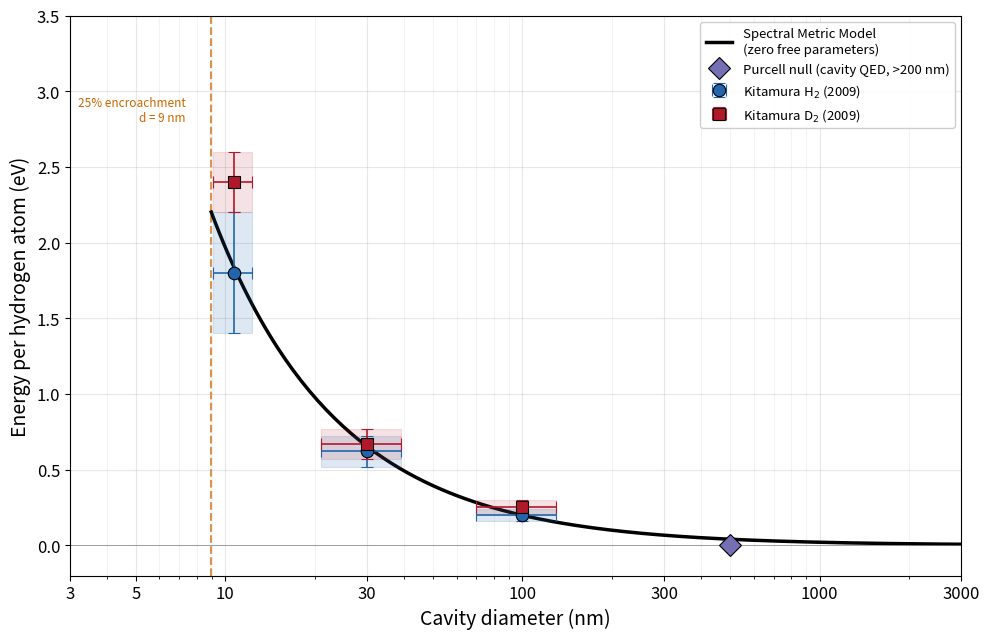

Generate this figure with matplotlib: (Note: this script raises an exception after producing the figure.)
"""
Figure: ΔE vs Cavity Size for the Spectral Metric Model
=========================================================

Error boxes: vertical (energy per atom) and horizontal (cavity size).
Kitamura (2009) reports no explicit size uncertainties. Horizontal
error bars estimated from characterization methods:
  PP (100 nm): ±30% — commercial supplier specification, no measurement
  PB (30 nm):  ±30% — SEM qualitative ("nano-fractal, tens of nm")
  PZ (10.7 nm): ±15% — TEM average grain size + BET cross-check

2026-03-22 (original), 2026-03-24 (error boxes)
"""

import numpy as np
from scipy.optimize import brentq
import matplotlib
matplotlib.use('Agg')
import matplotlib.pyplot as plt
from matplotlib.patches import Rectangle

# Constants
c = 2.99792458e8
a0 = 5.29177210903e-11
E_H = 13.6
beta = 2 * np.pi * np.sqrt(2)  # 2D surface screening ≈ 8.886

# ============================================================
# TM l=1 mode zeros — exact for first 500, asymptotic for rest
# ============================================================

def tm_l1_equation(x):
    if abs(x) < 1e-10: return 1.0
    return np.sin(x) * (1 - 1/x**2) + np.cos(x) / x

def find_zeros(n_zeros=500):
    zeros = []
    x_scan = np.linspace(0.5, n_zeros * np.pi + 10, n_zeros * 100)
    vals = np.array([tm_l1_equation(x) for x in x_scan])
    for i in range(len(x_scan) - 1):
        if vals[i] * vals[i+1] < 0:
            z = brentq(tm_l1_equation, x_scan[i], x_scan[i+1])
            if z > 0.5:
                zeros.append(z)
            if len(zeros) >= n_zeros:
                break
    return np.array(zeros)

tm_zeros_exact = find_zeros(500)
x1 = tm_zeros_exact[0]  # ≈ 2.744

def get_tm_zeros(n_needed):
    """Get n_needed TM l=1 zeros, exact for first 500, asymptotic for rest."""
    if n_needed <= len(tm_zeros_exact):
        return tm_zeros_exact[:n_needed]
    extra_start = len(tm_zeros_exact)
    extra_n = n_needed - extra_start
    spacing = np.mean(np.diff(tm_zeros_exact[-20:]))
    extra_zeros = tm_zeros_exact[-1] + spacing * np.arange(1, extra_n + 1)
    return np.concatenate([tm_zeros_exact, extra_zeros])


# ============================================================
# f² and ΔE computation
# ============================================================

def compute_f2(d_nm):
    """f² for cavity diameter d_nm using 2D surface screening."""
    R = d_nm * 1e-9 / 2
    n_needed = max(500, int(1.5 * R / a0 / np.pi) + 10)
    n_needed = min(n_needed, 50000)
    mode_zeros = get_tm_zeros(n_needed)
    x_max = 5
    x_modes = mode_zeros * a0 / R
    x_modes = x_modes[x_modes < x_max]
    if len(x_modes) == 0:
        return 0.0
    I_cav = np.sum(np.exp(-beta * x_modes))
    I_free = R / (np.pi * a0 * beta)
    if I_free <= 0:
        return 1.0
    return np.clip(I_cav / I_free, 0, 1)


def compute_dE(d_nm):
    """ΔE in eV for cavity diameter d_nm."""
    f2 = compute_f2(d_nm)
    if f2 <= 0:
        return E_H * 100
    if f2 >= 1:
        return 0.0
    return E_H * (1/f2 - 1)


# ============================================================
# Data with error boxes
# ============================================================

# Kitamura H₂ data: (d_nm, dE_eV, dE_err, d_frac_err)
kit_H = [
    (100.0, 0.20, 0.04, 0.30),   # PP: ±30% size (commercial spec)
    ( 30.0, 0.62, 0.10, 0.30),   # PB: ±30% size (SEM qualitative)
    ( 10.7, 1.80, 0.40, 0.15),   # PZ: ±15% size (TEM + BET)
]

# Kitamura D₂ data
kit_D = [
    (100.0, 0.25, 0.05, 0.30),
    ( 30.0, 0.67, 0.10, 0.30),
    ( 10.7, 2.40, 0.20, 0.15),
]

# ============================================================
# Model curve
# ============================================================

print("Computing model curve...")
# Model curve starts at the 25% encroachment boundary — no predictions below
t_boundary = -np.log(0.75)
d_boundary_val = 2 * beta * x1 * a0 * 1e9 / t_boundary  # ≈ 8.97 nm
d_values = np.logspace(np.log10(d_boundary_val), np.log10(5000), 200)
dE_model = np.array([compute_dE(d) for d in d_values])

# ============================================================
# Figure
# ============================================================

fig, ax = plt.subplots(figsize=(10, 6.5))

# Model curve
ax.plot(d_values, dE_model, 'k-', linewidth=2.5,
        label='Spectral Metric Model\n(zero free parameters)', zorder=2)

# --- Error boxes and data points ---

def plot_error_box(ax, d, dE, dE_err, d_frac, color, alpha=0.15):
    """Draw an error box (rectangle) for a data point."""
    d_lo = d * (1 - d_frac)
    d_hi = d * (1 + d_frac)
    dE_lo = dE - dE_err
    dE_hi = dE + dE_err
    # On log-x axis, use the actual coordinates
    rect = Rectangle((d_lo, dE_lo), d_hi - d_lo, dE_hi - dE_lo,
                      linewidth=0.8, edgecolor=color, facecolor=color,
                      alpha=alpha, zorder=3)
    ax.add_patch(rect)

# H₂ error boxes and points
for d, dE, dE_err, d_frac in kit_H:
    plot_error_box(ax, d, dE, dE_err, d_frac, '#2166ac', alpha=0.15)

h_d = [p[0] for p in kit_H]
h_e = [p[1] for p in kit_H]
h_e_err = [p[2] for p in kit_H]
h_d_lo = [p[0] * p[3] for p in kit_H]
h_d_hi = [p[0] * p[3] for p in kit_H]
ax.errorbar(h_d, h_e, yerr=h_e_err, xerr=[h_d_lo, h_d_hi],
            fmt='o', color='#2166ac', markersize=9,
            capsize=4, linewidth=1.2, markeredgecolor='black', markeredgewidth=0.8,
            label='Kitamura H$_2$ (2009)', zorder=5)

# D₂ error boxes and points
for d, dE, dE_err, d_frac in kit_D:
    plot_error_box(ax, d, dE, dE_err, d_frac, '#b2182b', alpha=0.12)

d_d = [p[0] for p in kit_D]
d_e = [p[1] for p in kit_D]
d_e_err = [p[2] for p in kit_D]
d_d_lo = [p[0] * p[3] for p in kit_D]
d_d_hi = [p[0] * p[3] for p in kit_D]
ax.errorbar(d_d, d_e, yerr=d_e_err, xerr=[d_d_lo, d_d_hi],
            fmt='s', color='#b2182b', markersize=9,
            capsize=4, linewidth=1.2, markeredgecolor='black', markeredgewidth=0.8,
            label='Kitamura D$_2$ (2009)', zorder=5)

# Purcell null
ax.plot(500, 0.0, 'D', color='#7570b3', markersize=11, markeredgecolor='black',
        markeredgewidth=0.8, label='Purcell null (cavity QED, >200 nm)', zorder=5)

# Domain of validity boundary at 25% encroachment
# 1 - exp(-t) = 0.25 → t = 0.2877 → d = 2*beta*x1*a0/t
t_boundary = -np.log(0.75)  # = 0.2877
d_boundary = 2 * beta * x1 * a0 * 1e9 / t_boundary  # ≈ 8.97 nm
ax.axvline(x=d_boundary, color='#cc6600', linewidth=1.5, linestyle='--', alpha=0.7, zorder=1)
ax.text(d_boundary * 0.82, 2.8, f'25% encroachment\nd = {d_boundary:.0f} nm',
        fontsize=8.5, ha='right', color='#cc6600', style='italic')

# Formatting
ax.set_xscale('log')
ax.set_xlabel('Cavity diameter (nm)', fontsize=14)
ax.set_ylabel('Energy per hydrogen atom (eV)', fontsize=14)
ax.set_xlim(d_boundary * 0.92, 3000)
ax.set_ylim(-0.2, 3.5)
ax.legend(loc='upper right', fontsize=9.5, framealpha=0.95)
ax.grid(True, alpha=0.3, which='major')
ax.grid(True, alpha=0.15, which='minor')
ax.tick_params(labelsize=12)
ax.axhline(y=0, color='gray', linewidth=0.5, linestyle='-')

# Custom x-axis ticks
ax.set_xticks([3, 5, 10, 30, 100, 300, 1000, 3000])
ax.set_xticklabels(['3', '5', '10', '30', '100', '300', '1000', '3000'])

plt.tight_layout()
import os
_dir = os.path.dirname(os.path.abspath(__file__))
plt.savefig(os.path.join(_dir, 'figure_cavity_size.png'), dpi=200)
plt.savefig(os.path.join(_dir, 'figure_cavity_size.pdf'))
print("\nFigures saved.")

# ============================================================
# Verify: does the model curve pass through all error boxes?
# ============================================================

print("\nModel vs error boxes:")
print(f"  {'Material':>10}  {'d':>6} {'±d':>8}  {'ΔE_pred':>8}  {'ΔE_meas':>8} {'±ΔE':>5}  "
      f"{'in_box?':>7}")
print("  " + "-" * 65)

for label, data in [("H₂", kit_H), ("D₂", kit_D)]:
    for d, dE, dE_err, d_frac in data:
        # Model prediction at central d
        pred_center = compute_dE(d)
        # Model range across the d error bar
        pred_lo = compute_dE(d * (1 + d_frac))  # larger d → smaller ΔE
        pred_hi = compute_dE(d * (1 - d_frac))  # smaller d → larger ΔE
        # Does any part of the model range overlap the energy error bar?
        model_range = (pred_lo, pred_hi)
        data_range = (dE - dE_err, dE + dE_err)
        overlap = model_range[0] <= data_range[1] and model_range[1] >= data_range[0]
        name = f"{label} d={d:.0f}" if d > 20 else f"{label} d={d}"
        print(f"  {name:>10}  {d:6.1f} ±{d*d_frac:5.1f}  "
              f"{pred_center:8.3f}  {dE:8.2f} ±{dE_err:.2f}  "
              f"{'YES' if overlap else 'NO':>7}")
        print(f"  {'':>10}  model range: [{pred_lo:.3f}, {pred_hi:.3f}]  "
              f"data range: [{data_range[0]:.2f}, {data_range[1]:.2f}]")
